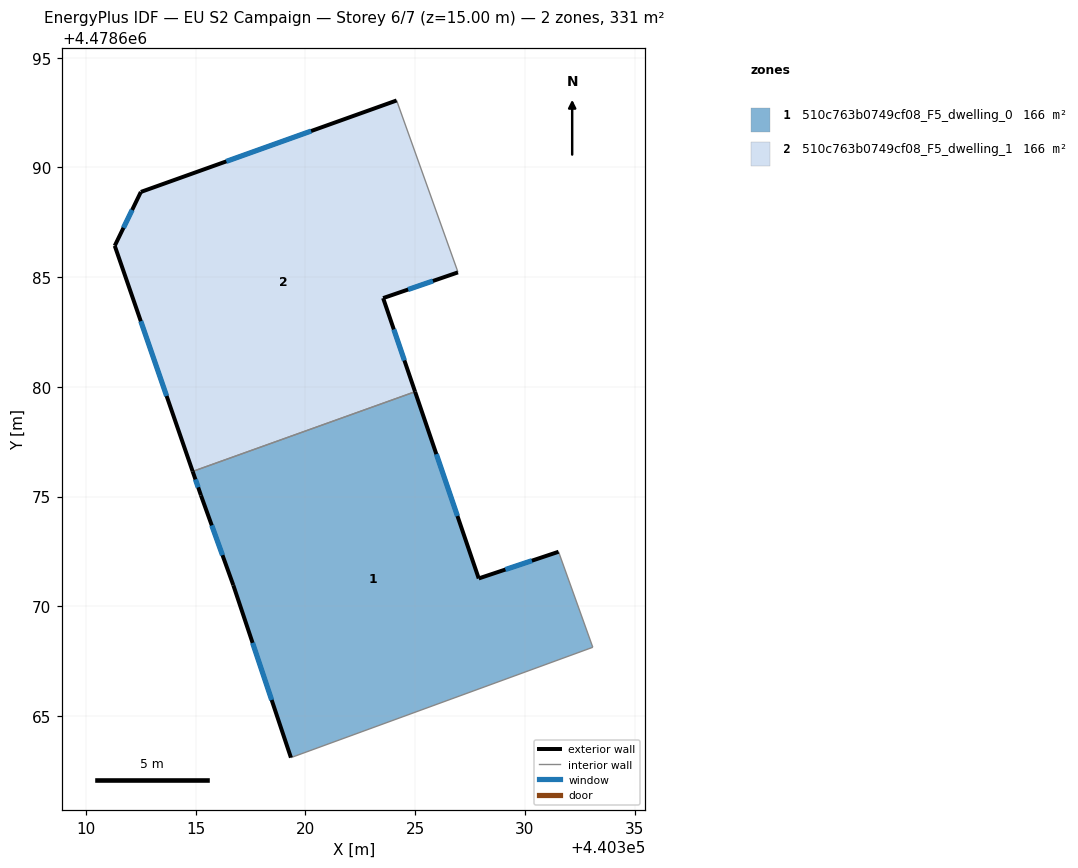
=== STOREY PLAN SPEC (per zone: floor XY polygon, exterior-wall plan segments, windows/doors) ===
zone 1: 510c763b0749cf08_F5_dwelling_0  (165.6 m²)
  floor: (440333.10, 4478668.13) (440331.54, 4478672.48) (440327.90, 4478671.27) (440325.00, 4478679.78) (440314.86, 4478676.14) (440315.23, 4478675.05) (440316.71, 4478670.96) (440319.34, 4478663.10)
  exterior wall: (440319.34, 4478663.10) – (440316.71, 4478670.96)  [8.3 m]
    window: (440318.46, 4478665.72) – (440317.59, 4478668.33)  [2.7 m²]
  exterior wall: (440316.71, 4478670.96) – (440315.23, 4478675.05)  [4.4 m]
    window: (440316.22, 4478672.33) – (440315.73, 4478673.68)  [1.4 m²]
  exterior wall: (440315.23, 4478675.05) – (440314.86, 4478676.14)  [1.2 m]
    window: (440315.11, 4478675.42) – (440314.98, 4478675.78)  [0.4 m²]
  exterior wall: (440325.00, 4478679.78) – (440327.90, 4478671.27)  [9.0 m]
    window: (440325.97, 4478676.93) – (440326.93, 4478674.11)  [3.0 m²]
  exterior wall: (440327.90, 4478671.27) – (440331.54, 4478672.48)  [3.8 m]
    window: (440329.11, 4478671.67) – (440330.32, 4478672.07)  [1.3 m²]
  interior walls: 3
zone 2: 510c763b0749cf08_F5_dwelling_1  (165.7 m²)
  floor: (440325.00, 4478679.78) (440323.54, 4478684.04) (440326.95, 4478685.22) (440326.90, 4478685.37) (440324.15, 4478693.05) (440312.50, 4478688.88) (440311.31, 4478686.43) (440314.86, 4478676.14)
  exterior wall: (440314.86, 4478676.14) – (440311.31, 4478686.43)  [10.9 m]
    window: (440313.67, 4478679.58) – (440312.49, 4478682.99)  [3.6 m²]
  exterior wall: (440311.31, 4478686.43) – (440312.50, 4478688.88)  [2.7 m]
    window: (440311.70, 4478687.25) – (440312.10, 4478688.06)  [0.9 m²]
  exterior wall: (440312.50, 4478688.88) – (440324.16, 4478693.05)  [12.4 m]
    window: (440316.39, 4478690.28) – (440320.26, 4478691.66)  [4.1 m²]
  exterior wall: (440326.95, 4478685.22) – (440323.54, 4478684.04)  [3.6 m]
    window: (440325.81, 4478684.83) – (440324.68, 4478684.44)  [1.2 m²]
  exterior wall: (440323.54, 4478684.04) – (440325.00, 4478679.78)  [4.5 m]
    window: (440324.03, 4478682.62) – (440324.51, 4478681.20)  [1.5 m²]
  interior walls: 3

=== DERIVED (storey summary) ===
Building: EU S2 Campaign
Storey: 6 of 7  (floor level z = 15.00 m)
Storey gross floor area: 331.3 m²
Zones on this storey: 2
  - 510c763b0749cf08_F5_dwelling_0: floor 165.6 m²; exterior wall 26.6 m (79.9 m²); 5 window(s) 8.8 m²; WWR 11.0%
  - 510c763b0749cf08_F5_dwelling_1: floor 165.7 m²; exterior wall 34.1 m (102.3 m²); 5 window(s) 11.2 m²; WWR 11.0%
Zone adjacency (shared interzone walls):
  - 510c763b0749cf08_F5_dwelling_0 ↔ 510c763b0749cf08_F5_dwelling_1